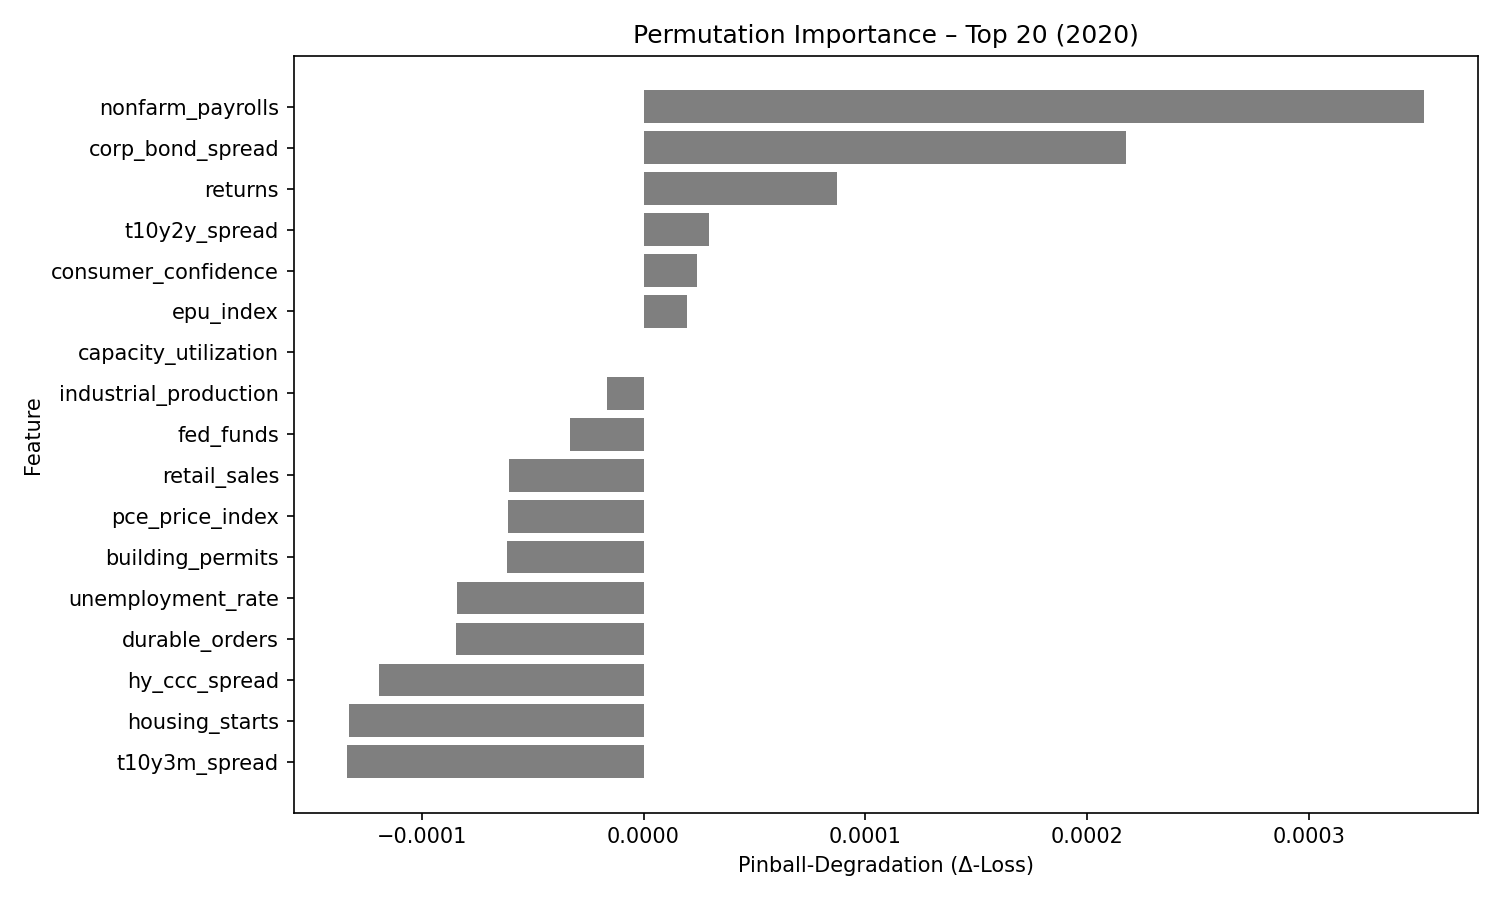

The table this chart was drawn from, first rows:
feature, pinball_degradation
nonfarm_payrolls, 0.0003518
corp_bond_spread, 0.0002175
returns, 8.714618e-05
t10y2y_spread, 2.9699644e-05
consumer_confidence, 2.4079578e-05
epu_index, 1.9591767e-05
capacity_utilization, 1.6135164e-07
industrial_production, -1.6480917e-05
fed_funds, -3.297394e-05
retail_sales, -6.043748e-05
pce_price_index, -6.095483e-05
building_permits, -6.138091e-05
unemployment_rate, -8.418737e-05
durable_orders, -8.4551284e-05
hy_ccc_spread, -0.0001194
housing_starts, -0.000133
t10y3m_spread, -0.0001335
